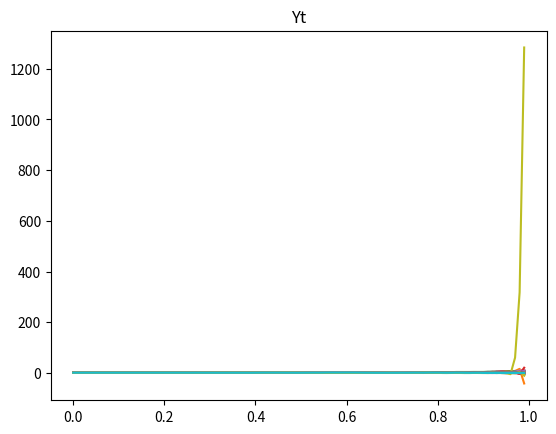

This figure's Python source:
# [redacted]
# mth5500proj2.py

import random
from math import *
import matplotlib.pyplot as plt

def normal(mean, sigma):
    # this will create 2 psuedo random variables between 0 and 1
    x = random.random()
    y = random.random()
    # there aare 2 ways to do the box ueler method this is both, but i will only use 1
    # Z1 = sqrt(-2 * log(x)) * cos(2 * pi * y)
    Z0 = sqrt(-2 * log(x)) * sin(2 * pi * y)

    A0 = mean + Z0*sigma
    return A0

x_axis = []
for i in range(0,100):
    x_axis.append(i/100)




# PART A
paths = 100
Xt_10 = []
# this will store all of our paths for Xt
for i in range(0,paths):
    path  = 0;
    Xt = 0
    brown = []
    for j in range(0,100):
        path += normal(0, 0.1)
        # this part is basically the brownian motion part
        Xt =  (1/sqrt(1-(j/100)))*exp( (-1*(path**2)) / (2*(1-(j/100))) )
        # I simply applied the fromula
        brown.append(Xt)
        # we will append each Xt value to the path brown

    plt.plot(x_axis,brown)
    Xt_10.append(brown)
    # we will append each path to the list of paths
plt.title('Xt')
plt.show()



# PART B
Yt_10 = []
# this will store all of our paths for Yt
for i in range(0,paths):
    Yt = []
    Yt.append(1)
    # the first value for every path is 1
    yt = 1

    Bt = []
    path = 0
    for k in range(0,101):
        path += normal(0, 0.1)
        Bt.append(path)
        # the 5 lines above is just used to create a brownian motion path it is from
        # 0 to 101 beacuse in the line below i use Bt[j+1]

    for j in range(0,99):
        yt -= Bt[j]*yt*(Bt[j+1] - Bt[j])/((1-(j/100))**(1))
        # we cannot use the actual integral so we have to use an apporximation
        Yt.append(yt)
        # we will append the yt values to the Yt path
    plt.plot(x_axis,Yt)
    Yt_10.append(Yt)
    # we will append every path to a list of paths
plt.title("Yt")
plt.show()



#PART C
t1_average = 0
t2_average = 0
t3_average = 0
t4_average = 0
for i in range(0,paths):
# all that i am doing is taking the average of the 5 time values
    t1_average += (abs(Xt_10[i][21] - Yt_10[i][21]))/paths
    t2_average += (abs(Xt_10[i][41] - Yt_10[i][41]))/paths
    t3_average += (abs(Xt_10[i][61] - Yt_10[i][61]))/paths
    t4_average += (abs(Xt_10[i][81] - Yt_10[i][81]))/paths
print("t20: ", t1_average, " t40: ", t2_average, " t60: ", t3_average, " t80: ", t4_average)



# PART D
t95 = 0
t96 = 0
t97 = 0
t98 = 0
t99 = 0
for i in range(0,paths):
# this will take the average of every time for the Yt path
    t95 += Yt_10[i][95]/paths
    t96 += Yt_10[i][96]/paths
    t97 += Yt_10[i][97]/paths
    t98 += Yt_10[i][98]/paths
    t99 += Yt_10[i][99]/paths
print("95: ", t95, " 96: ", t96, " 97: ", t97, " 98: ", t98, " 99: ", t99)
# I think that the limit of Yt goes to 0 because the exponential converges to 0
# faster than the sqrt does, also this was on HW#7, but it makes sense




# PART E
max_y = 0
for i in range(0,paths):
    # print(max(Yt_10[i]))
    max_y += max(Yt_10[i])/paths
print("EXPECTED MAXIMUM: ",max_y)
# all that i am doing is printing the average for the largest value in the path
# my guess is e
